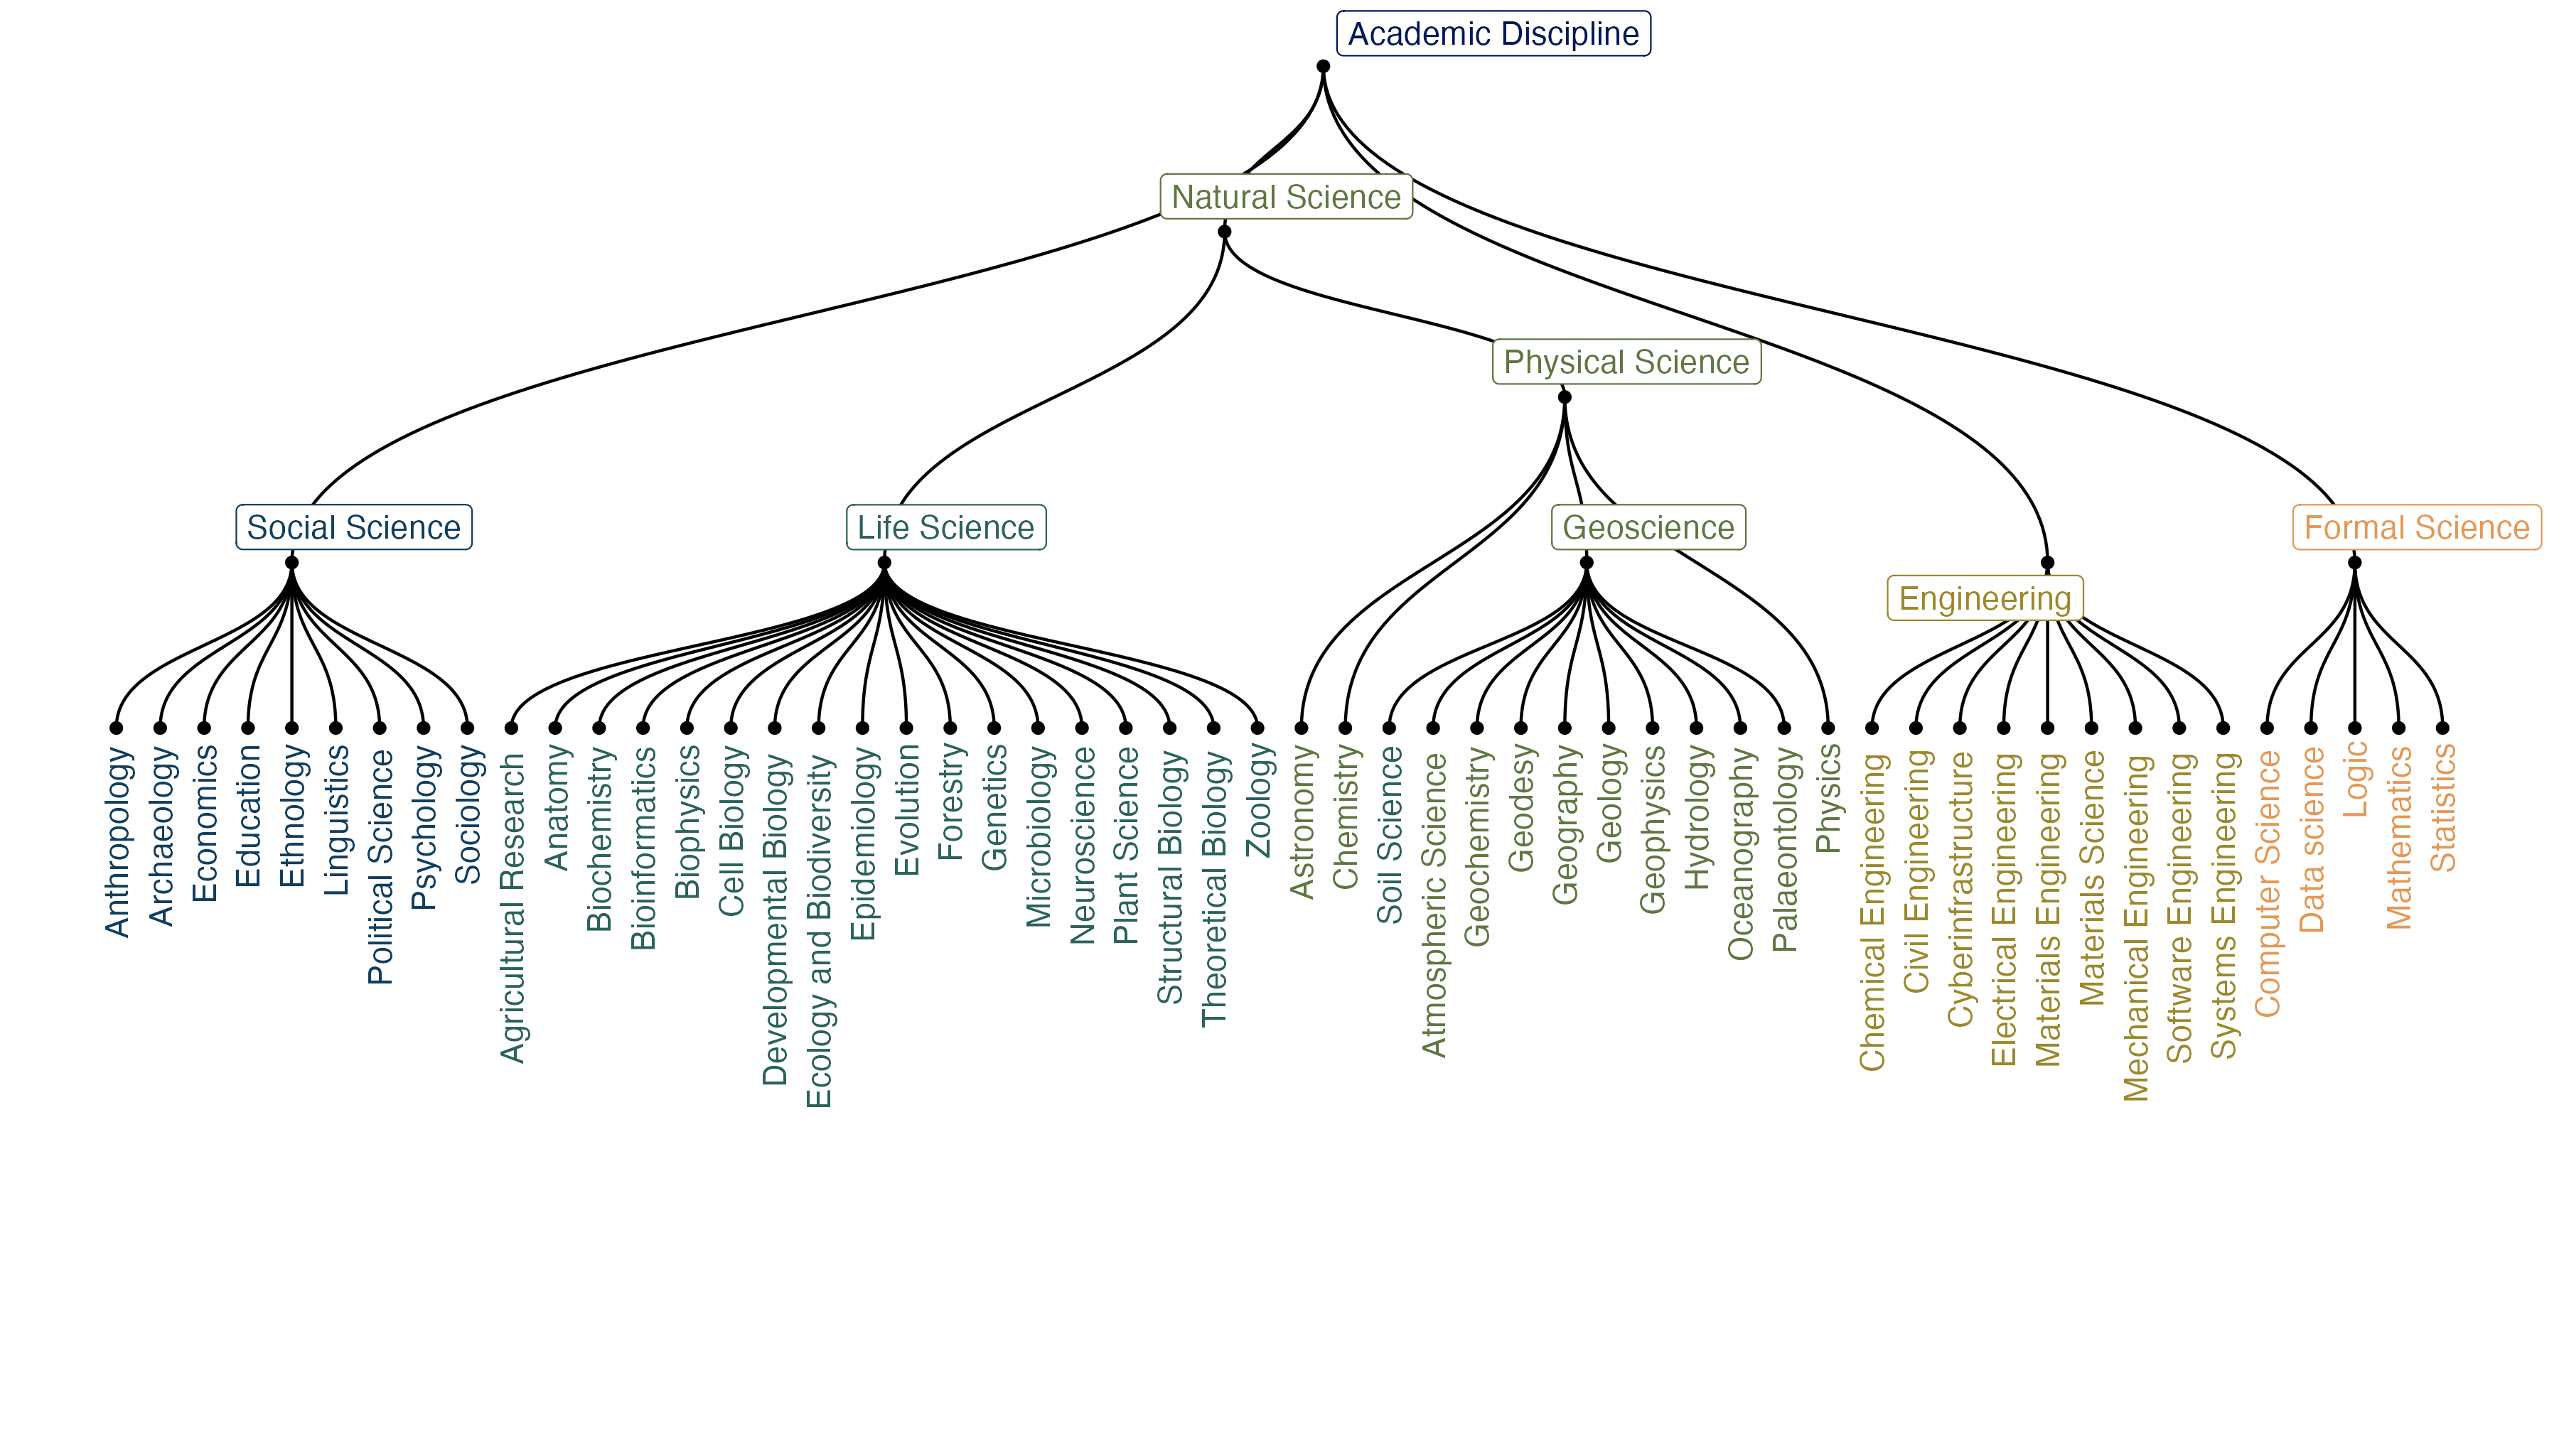

The data file committed next to this chart (first rows):
id, parent, discipline, level1, level2, level3, level4, code, plos_id, wikidata_id
0, , Academic Discipline, 0, , , , 0, NA, Q11862829
3, 4, Archaeology, 1, 11, 101, 4, 10104, 2668, NA
4, 0, Social Science, 1, 12, , , 12, 8539, Q34749
5, 4, Education, 1, 12, 109, , 109, 4484, NA
6, 4, Psychology, 1, 12, 110, , 110, 6810, Q9418
8, 4, Political Science, 1, 12, 111, 4, 11104, 3078, NA
9, 4, Economics, 1, 12, 112, , 112, 1, NA
10, 67, Life Science, 2, , , , 2, 3625, Q864928
13, 10, Biochemistry, 2, 21, 201, 1, 20101, 2243, NA
14, 10, Biophysics, 2, 21, 201, 2, 20102, 1443, NA
15, 10, Cell Biology, 2, 21, 201, 3, 20103, 1352, NA
16, 10, Structural Biology, 2, 21, 201, 4, 20104, NA, NA
17, 10, Genetics, 2, 21, 201, 5, 20105, 6195, Q7162
18, 10, Developmental Biology, 2, 21, 201, 6, 20106, 4415, NA
19, 10, Bioinformatics, 2, 21, 201, 7, 20107, 3739, NA
20, 10, Anatomy, 2, 21, 201, 8, 20108, 1761, NA
21, 10, Plant Science, 2, 21, 202, , 202, 6638, NA
22, 10, Zoology, 2, 21, 203, , 203, 5402, NA
23, 10, Ecology and Biodiversity, 2, 21, 203, 3, 20303, 10424, NA
25, 10, Microbiology, 2, 22, 204, , 204, 3803, NA
27, 10, Epidemiology, 2, 22, 205, 1, 20501, 8910, NA
28, 10, Neuroscience, 2, 22, 206, , 206, 3301, NA
30, 10, Agricultural Research, 2, 23, 207, , 207, 7452, NA
31, 38, Soil Science, 2, 23, 207, 1, 20701, 5560, NA
32, 10, Forestry, 2, 23, 207, 10, 20710, 1816, NA
33, 67, Physical Science, 3, , , , 3, 3917, NA
34, 33, Chemistry, 3, 31, , , 31, 2863, NA
35, 33, Physics, 3, 32, , , 32, 6066, Q413
36, 33, Astronomy, 3, 32, 311, , 311, 4331, NA
37, 68, Mathematics, 5, 51, , , , 9313, NA
38, 33, Geoscience, 3, 34, , , 34, 1990, NA
39, 38, Atmospheric Science, 3, 34, 313, 1, 31301, 4730, NA
40, 38, Oceanography, 3, 34, 313, 2, 31302, 6456, NA
41, 38, Geology, 3, 34, 314, , 314, 7981, NA
42, 38, Geophysics, 3, 34, 315, 1, 31501, 2002, NA
43, 38, Geodesy, 3, 34, 315, 2, 31502, 2110, NA
44, 38, Geochemistry, 3, 34, 316, , 316, 4377, NA
45, 38, Geography, 3, 34, 317, , 317, 3114, NA
49, 38, Hydrology, 3, 34, 318, 1, 31801, 9617, NA
50, 0, Engineering, 4, , , , 4, 4019, Q11023
52, 50, Materials Engineering, 4, 43, 405, , 405, NA, NA
53, 50, Materials Science, 4, 43, 406, , 406, 8251, NA
55, 50, Systems Engineering, 4, 44, 407, , 407, 1866, NA
56, 50, Electrical Engineering, 4, 44, 408, , 408, 3462, NA
57, 68, Computer Science, 5, 53, , , , 2884, NA
58, 50, Software Engineering, 4, 44, 409, 2, 40902, 2352, NA
62, 50, Cyberinfrastructure, 4, 44, 409, 6, 40906, NA, NA
63, 68, Data science, 5, 54, , , , NA, NA
64, 68, Statistics, 5, 52, , , , 5750, NA
65, 4, Anthropology, 1, 10, 106, 6, 10601, 2187, NA
66, 10, Evolution, 2, 21, 201, 9, 20109, 9401, NA
67, 0, Natural Science, 3, , , , 3, NA, NA
68, 0, Formal Science, 5, , , , 5, NA, NA
69, 38, Palaeontology, 3, 34, 314, , 314, 2848, NA
70, 10, Theoretical Biology, 2, 21, , , 20107, 5253, NA
71, 4, Ethnology, 1, 10, 106, 6, 10601, NA, NA
72, 50, Chemical Engineering, 4, 44, , , , 8050, NA
73, 50, Civil Engineering, 4, 44, , , , 8418, NA
74, 50, Mechanical Engineering, 4, 44, , , , 713, Q101333
75, 68, Logic, 5, 54, , , , NA, NA
... 2 more rows
